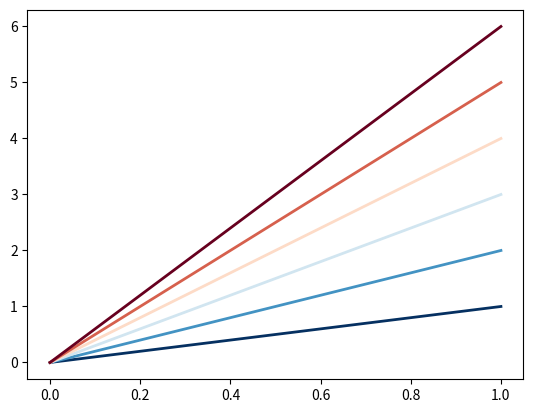

Generate this figure with matplotlib:
# library & dataset
from matplotlib import pyplot as plt
import numpy as np
 
#colormap='RdBu_r'

colormap = plt.cm.get_cmap('RdBu_r')
color_sn = colormap(0)
color_in = colormap(51)
color_wn = colormap(102)
color_wp = colormap(153)
color_ip = colormap(204)
color_sp = colormap(255)

# create data
x = np.random.rand(15)
y = x+np.random.rand(15)
z = x+np.random.rand(15)
z=z*z
 
x=np.linspace(0,1,2)

# Use it with a call in cmap
#plt.scatter(x, y, s=z*2000, c=1, cmap=colormap, alpha=0.4, edgecolors="grey", linewidth=2)
#plt.scatter(x, 2.*y, s=z*2000, c=2, cmap=colormap, alpha=0.4, edgecolors="grey", linewidth=2)
#plt.scatter(x, 3.*y, s=z*2000, c=4, cmap=colormap, alpha=0.4, edgecolors="grey", linewidth=2)

plt.plot(x,1*x,color=color_sn, linewidth=2)
plt.plot(x,2*x,color=color_in, linewidth=2)
plt.plot(x,3*x,color=color_wn, linewidth=2)
plt.plot(x,4*x,color=color_wp, linewidth=2)
plt.plot(x,5*x,color=color_ip, linewidth=2)
plt.plot(x,6*x,color=color_sp, linewidth=2)
 
plt.show()

# You can reverse it:
#plt.scatter(x, y, s=z*2000, c=x, cmap="BuPu_r", alpha=0.4, edgecolors="grey", linewidth=2)
 
# OTHER: viridis / inferno / plasma / magma
#plt.scatter(x, y, s=z*2000, c=x, cmap="plasma", alpha=0.4, edgecolors="grey", linewidth=2)
